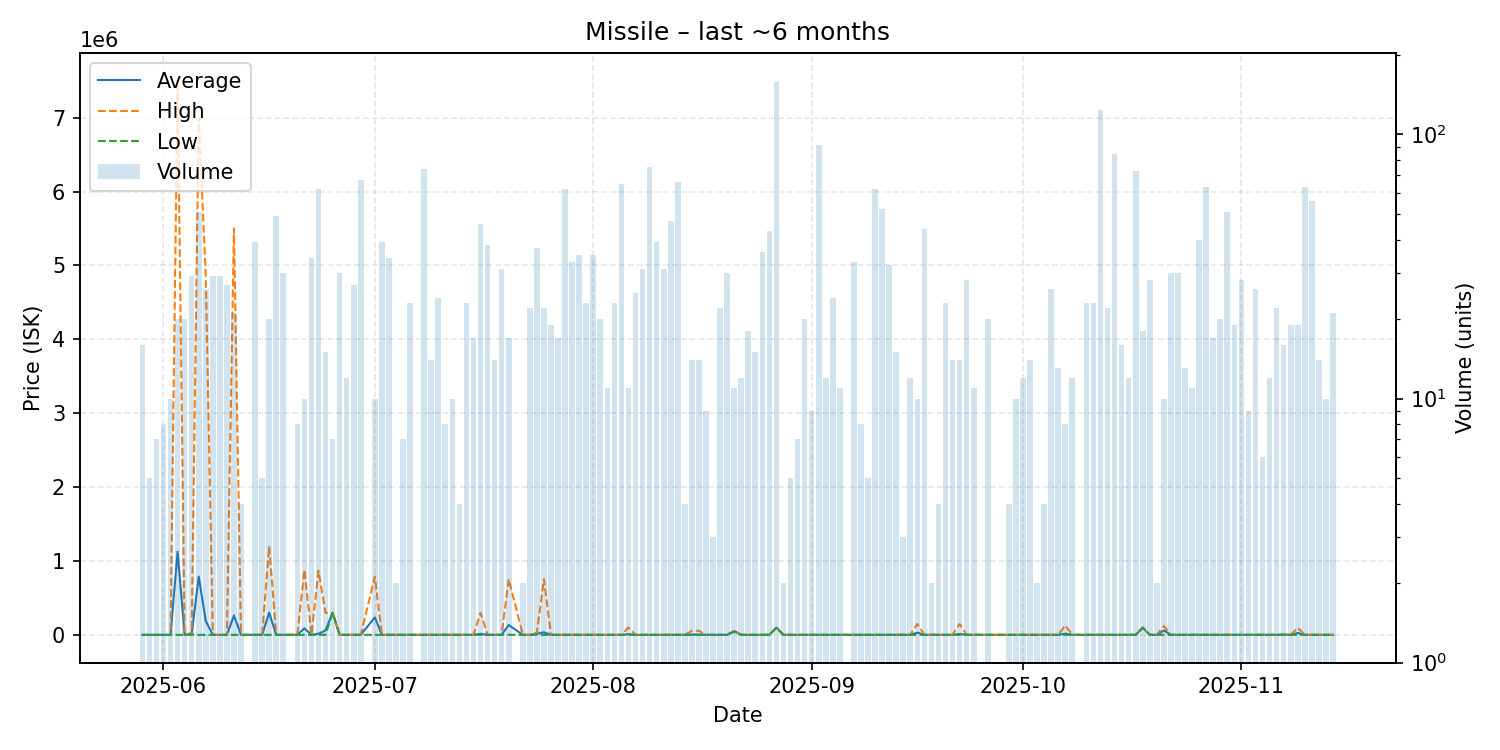

Values plotted in this chart, from the file beside it:
date, average, highest, lowest, order_count, volume
2025-05-29, 1000, 1000, 1000, 2, 16
2025-05-30, 1000, 1000, 1000, 1, 5
2025-05-31, 1235, 1235, 1235, 2, 7
2025-06-01, 1147, 1235, 1000, 3, 8
2025-06-02, 1000, 1000, 1000, 4, 10
2025-06-03, 1126050, 7500000, 1235, 6, 20
2025-06-04, 1118, 1235, 1000, 7, 20
2025-06-05, 10616, 25000, 5618, 7, 29
2025-06-06, 789081, 7000000, 1000, 8, 51
2025-06-07, 188077, 4865000, 1000, 5, 26
2025-06-08, 1300, 1300, 1300, 6, 29
2025-06-09, 1300, 1300, 1300, 4, 29
2025-06-10, 1300, 1300, 1300, 6, 27
2025-06-11, 263238, 5500000, 1400, 2, 21
2025-06-12, 1400, 1400, 1400, 1, 4
2025-06-14, 1431, 1500, 1400, 7, 39
2025-06-15, 1500, 1500, 1500, 2, 5
2025-06-16, 301125, 1200000, 1500, 4, 20
2025-06-17, 1600, 1600, 1600, 5, 49
2025-06-18, 1600, 1600, 1600, 6, 30
2025-06-20, 1600, 1600, 1600, 2, 8
2025-06-21, 89600, 881600, 1600, 3, 10
2025-06-22, 1600, 1600, 1600, 5, 34
2025-06-23, 15581, 868400, 1600, 9, 62
2025-06-24, 61280, 300000, 1600, 4, 15
2025-06-25, 300000, 300000, 300000, 2, 7
2025-06-26, 1600, 1600, 1600, 3, 30
2025-06-27, 1600, 1600, 1600, 4, 12
2025-06-28, 1600, 1600, 1600, 4, 27
2025-06-29, 1600, 1601, 1600, 8, 67
2025-07-01, 237430, 787700, 1600, 3, 10
2025-07-02, 1600, 1600, 1600, 5, 39
2025-07-03, 1600, 1600, 1600, 5, 34
2025-07-04, 1600, 1600, 1600, 1, 2
2025-07-05, 1600, 1600, 1600, 3, 7
2025-07-06, 1600, 1600, 1600, 4, 23
2025-07-08, 1600, 1600, 1600, 2, 74
2025-07-09, 1686, 2000, 1600, 5, 14
2025-07-10, 1750, 2000, 1600, 3, 24
2025-07-11, 1600, 1600, 1600, 4, 8
2025-07-12, 1600, 1600, 1600, 4, 10
2025-07-13, 2000, 2000, 2000, 1, 4
2025-07-14, 1704, 2000, 1600, 5, 23
2025-07-15, 1600, 1600, 1600, 1, 17
2025-07-16, 14572, 299950, 1600, 6, 46
2025-07-17, 1600, 1600, 1600, 8, 38
2025-07-18, 1600, 1600, 1600, 5, 14
2025-07-19, 1600, 1600, 1600, 2, 31
2025-07-20, 134871, 756800, 1600, 6, 17
2025-07-22, 1501, 1501, 1501, 2, 2
2025-07-23, 1501, 1501, 1501, 3, 22
2025-07-24, 16136, 30000, 1501, 3, 37
2025-07-25, 35837, 756900, 1501, 4, 22
2025-07-26, 1501, 1501, 1501, 2, 19
2025-07-27, 1501, 1501, 1501, 4, 17
2025-07-28, 1501, 1501, 1501, 4, 62
2025-07-29, 1501, 1501, 1501, 4, 33
2025-07-30, 1502, 1505, 1501, 6, 35
2025-07-31, 1505, 1505, 1505, 4, 23
2025-08-01, 1505, 1505, 1505, 6, 35
... 101 more rows
